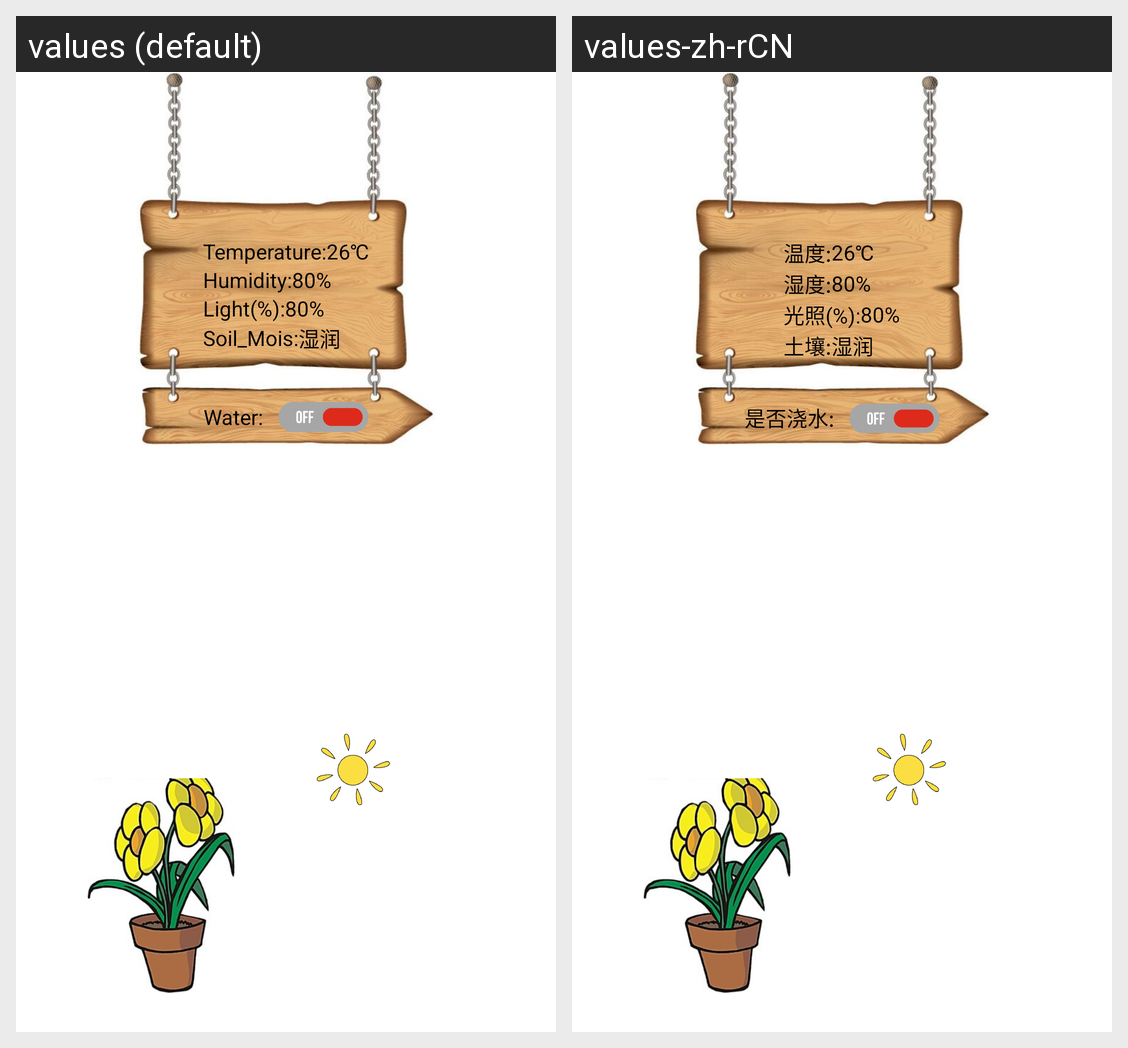

Translations of the strings shown on this Android screen, per locale in the grid:
Android screen res/layout/fragment_flower.xml rendered under 2 locales, left to right: values (default), values-zh-rCN. Device: Nexus 5 (rendered at 1080×1920; each locale shown at half size, 540×960, under a caption strip naming it); theme AppTheme.
Strings drawn on this screen, with the default value and each locale's value (text and hints the layout hard-codes, and strings that could not be matched under every locale, appear in the picture but are not listed):

tem_title
  values: Temperature:
  values-zh-rCN: 温度:

hum_title
  values: Humidity:
  values-zh-rCN: 湿度:

light_title
  values: Light(%):
  values-zh-rCN: 光照(%):

soil_title
  values: Soil_Mois:
  values-zh-rCN: 土壤:

water
  values: Water:
  values-zh-rCN: 是否浇水:
